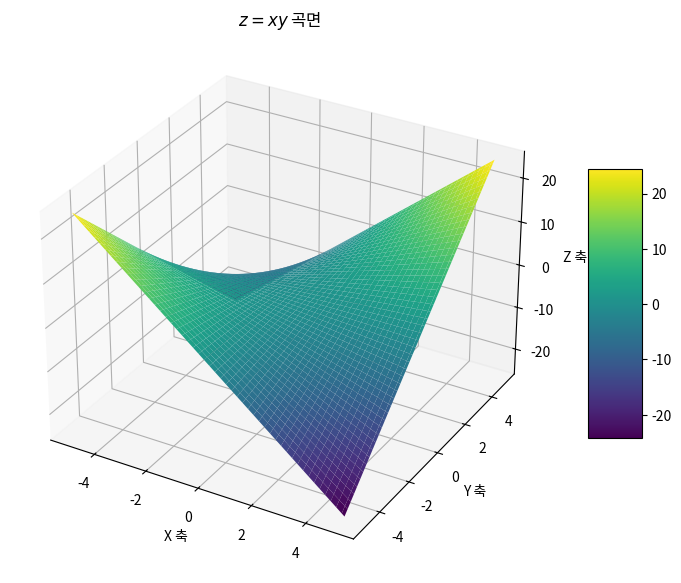

The script that saved this image:
import numpy as np
import matplotlib.pyplot as plt
from mpl_toolkits.mplot3d import Axes3D

# x와 y 값을 설정
x = np.linspace(-5, 5, 100)
y = np.linspace(-5, 5, 100)
X, Y = np.meshgrid(x, y)
Z = X * Y

# 3D 플롯 설정
fig = plt.figure(figsize=(10, 7))
ax = fig.add_subplot(111, projection='3d')

# 곡면 그리기
surf = ax.plot_surface(X, Y, Z, cmap='viridis')

# 플롯 꾸미기
ax.set_title('$z = xy$ 곡면')
ax.set_xlabel('X 축')
ax.set_ylabel('Y 축')
ax.set_zlabel('Z 축')
fig.colorbar(surf, ax=ax, shrink=0.5, aspect=5)

# 그래프 출력
plt.show()